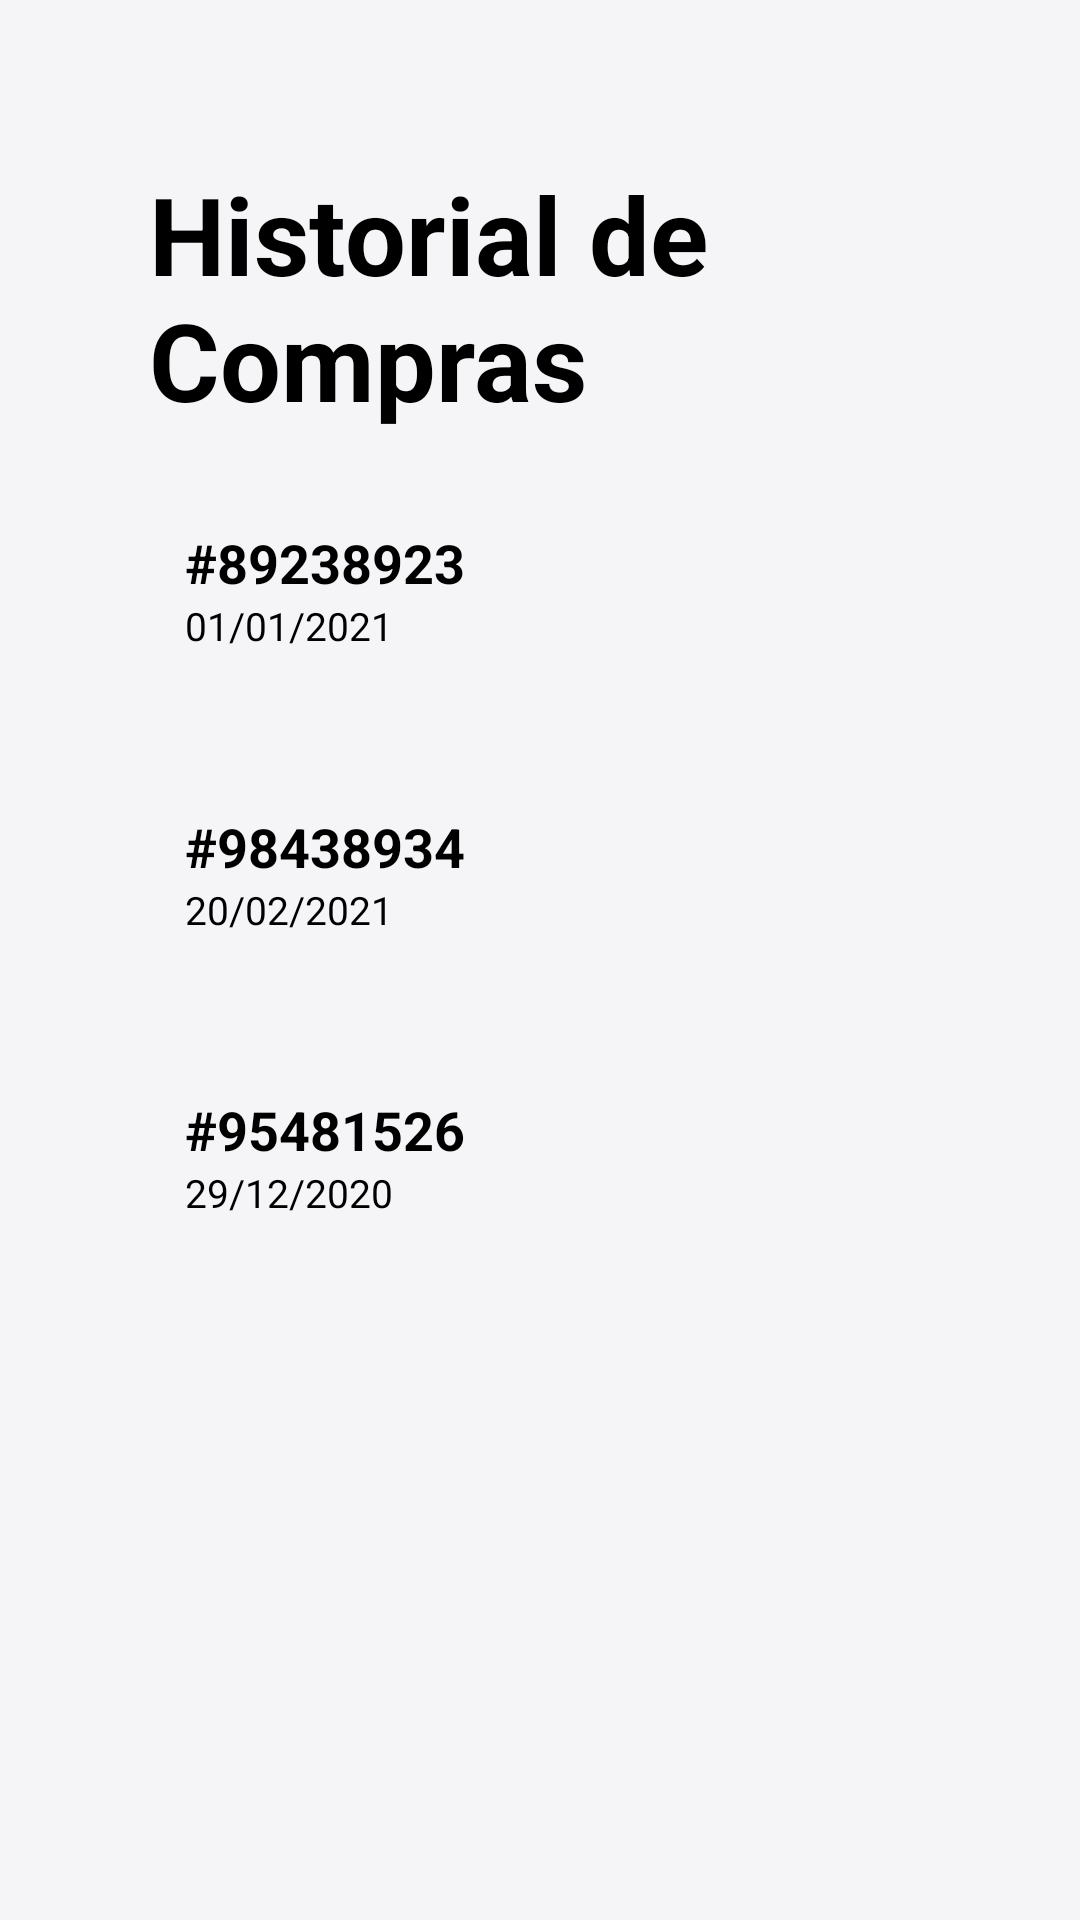

Reconstruct the res/layout file that produces this screen, plus the resources it refers to.
<!-- AndroidManifest.xml: application theme Theme.Project_Music_Store.NoActionBar -->
<!-- res/layout/activity_historial_compras.xml -->
<?xml version="1.0" encoding="utf-8"?>
<androidx.constraintlayout.widget.ConstraintLayout xmlns:android="http://schemas.android.com/apk/res/android"
    xmlns:app="http://schemas.android.com/apk/res-auto"
    xmlns:tools="http://schemas.android.com/tools"
    android:layout_width="match_parent"
    android:layout_height="match_parent"
    android:background="#F5F5F8"
    tools:context=".HistorialComprasActivity">

    <androidx.constraintlayout.widget.Guideline
        android:id="@+id/glLeft"
        android:layout_width="wrap_content"
        android:layout_height="wrap_content"
        android:orientation="vertical"
        app:layout_constraintGuide_percent="0.1" />

    <ImageButton
        android:id="@+id/imageButton"
        android:layout_width="wrap_content"
        android:layout_height="wrap_content"
        android:background="@null"
        app:layout_constraintBottom_toBottomOf="parent"
        app:layout_constraintEnd_toStartOf="@+id/glLeft"
        app:layout_constraintHorizontal_bias="0.941"
        app:layout_constraintStart_toStartOf="parent"
        app:layout_constraintTop_toTopOf="parent"
        app:layout_constraintVertical_bias="0.022"
        app:srcCompat="@drawable/ic_arrow_left" />

    <androidx.constraintlayout.widget.Guideline
        android:id="@+id/glRight"
        android:layout_width="wrap_content"
        android:layout_height="wrap_content"
        android:orientation="vertical"
        app:layout_constraintGuide_percent="0.9" />

    <TextView
        android:id="@+id/tvTitulo"
        android:layout_width="218dp"
        android:layout_height="88dp"
        android:layout_marginStart="12dp"
        android:text="Historial de Compras"
        android:textSize="36sp"
        android:textStyle="bold"
        app:layout_constraintBottom_toBottomOf="parent"
        app:layout_constraintEnd_toStartOf="@+id/glRight"
        app:layout_constraintHorizontal_bias="0.03"
        app:layout_constraintStart_toStartOf="@+id/glLeft"
        app:layout_constraintTop_toTopOf="parent"
        app:layout_constraintVertical_bias="0.097" />

    <androidx.constraintlayout.widget.ConstraintLayout
        android:layout_width="0dp"
        android:layout_height="67dp"
        android:background="@drawable/white_edittext"
        android:elevation="12sp"
        app:layout_constraintBottom_toBottomOf="parent"
        app:layout_constraintEnd_toStartOf="@+id/glRight"
        app:layout_constraintStart_toStartOf="@+id/glLeft"
        app:layout_constraintTop_toTopOf="parent"
        app:layout_constraintVertical_bias="0.285">


        <LinearLayout
            android:id="@+id/linearLayout"
            android:layout_width="wrap_content"
            android:layout_height="0dp"
            android:orientation="vertical"
            app:layout_constraintBottom_toBottomOf="parent"
            app:layout_constraintEnd_toEndOf="parent"
            app:layout_constraintHorizontal_bias="0.132"
            app:layout_constraintStart_toStartOf="parent"
            app:layout_constraintTop_toTopOf="parent"
            app:layout_constraintVertical_bias="0.0">

            <TextView
                android:id="@+id/textView2"
                android:layout_width="wrap_content"
                android:layout_height="wrap_content"
                android:layout_marginTop="12dp"
                android:text="#89238923"
                android:textSize="18sp"
                android:textStyle="bold" />

            <TextView
                android:id="@+id/textView3"
                android:layout_width="wrap_content"
                android:layout_height="wrap_content"
                android:layout_marginBottom="12dp"
                android:text="01/01/2021"
                android:textSize="13sp" />
        </LinearLayout>

        <ImageButton
            android:id="@+id/imageButton2"
            android:layout_width="wrap_content"
            android:layout_height="wrap_content"
            android:background="@null"
            app:layout_constraintBottom_toBottomOf="parent"
            app:layout_constraintEnd_toEndOf="parent"
            app:layout_constraintHorizontal_bias="0.943"
            app:layout_constraintStart_toStartOf="parent"
            app:layout_constraintTop_toTopOf="parent"
            app:layout_constraintVertical_bias="0.488"
            app:srcCompat="@drawable/ic_chevron_left" />

    </androidx.constraintlayout.widget.ConstraintLayout>

    <androidx.constraintlayout.widget.ConstraintLayout
        android:layout_width="0dp"
        android:layout_height="67dp"
        android:background="@drawable/white_edittext"
        android:elevation="12sp"
        app:layout_constraintBottom_toBottomOf="parent"
        app:layout_constraintEnd_toStartOf="@+id/glRight"
        app:layout_constraintStart_toStartOf="@+id/glLeft"
        app:layout_constraintTop_toTopOf="parent"
        app:layout_constraintVertical_bias="0.45">


        <LinearLayout
            android:id="@+id/linearLayout2"
            android:layout_width="wrap_content"
            android:layout_height="0dp"
            android:orientation="vertical"
            app:layout_constraintBottom_toBottomOf="parent"
            app:layout_constraintEnd_toEndOf="parent"
            app:layout_constraintHorizontal_bias="0.132"
            app:layout_constraintStart_toStartOf="parent"
            app:layout_constraintTop_toTopOf="parent"
            app:layout_constraintVertical_bias="0.0">

            <TextView
                android:id="@+id/textView4"
                android:layout_width="wrap_content"
                android:layout_height="wrap_content"
                android:layout_marginTop="12dp"
                android:text="#98438934"
                android:textSize="18sp"
                android:textStyle="bold" />

            <TextView
                android:id="@+id/textView5"
                android:layout_width="wrap_content"
                android:layout_height="wrap_content"
                android:layout_marginBottom="12dp"
                android:text="20/02/2021"
                android:textSize="13sp" />
        </LinearLayout>

        <ImageButton
            android:id="@+id/imageButton3"
            android:layout_width="wrap_content"
            android:layout_height="wrap_content"
            android:background="@null"
            app:layout_constraintBottom_toBottomOf="parent"
            app:layout_constraintEnd_toEndOf="parent"
            app:layout_constraintHorizontal_bias="0.943"
            app:layout_constraintStart_toStartOf="parent"
            app:layout_constraintTop_toTopOf="parent"
            app:layout_constraintVertical_bias="0.488"
            app:srcCompat="@drawable/ic_chevron_left" />

    </androidx.constraintlayout.widget.ConstraintLayout>

    <androidx.constraintlayout.widget.ConstraintLayout
        android:layout_width="0dp"
        android:layout_height="67dp"
        android:background="@drawable/white_edittext"
        android:elevation="12sp"
        app:layout_constraintBottom_toBottomOf="parent"
        app:layout_constraintEnd_toStartOf="@+id/glRight"
        app:layout_constraintStart_toStartOf="@+id/glLeft"
        app:layout_constraintTop_toTopOf="parent"
        app:layout_constraintVertical_bias="0.615">


        <LinearLayout
            android:id="@+id/linearLayout3"
            android:layout_width="wrap_content"
            android:layout_height="0dp"
            android:orientation="vertical"
            app:layout_constraintBottom_toBottomOf="parent"
            app:layout_constraintEnd_toEndOf="parent"
            app:layout_constraintHorizontal_bias="0.132"
            app:layout_constraintStart_toStartOf="parent"
            app:layout_constraintTop_toTopOf="parent"
            app:layout_constraintVertical_bias="0.0">

            <TextView
                android:id="@+id/textView6"
                android:layout_width="wrap_content"
                android:layout_height="wrap_content"
                android:layout_marginTop="12dp"
                android:text="#95481526"
                android:textSize="18sp"
                android:textStyle="bold" />

            <TextView
                android:id="@+id/textView7"
                android:layout_width="wrap_content"
                android:layout_height="wrap_content"
                android:layout_marginBottom="12dp"
                android:text="29/12/2020"
                android:textSize="13sp" />
        </LinearLayout>

        <ImageButton
            android:id="@+id/imageButton4"
            android:layout_width="wrap_content"
            android:layout_height="wrap_content"
            android:background="@null"
            app:layout_constraintBottom_toBottomOf="parent"
            app:layout_constraintEnd_toEndOf="parent"
            app:layout_constraintHorizontal_bias="0.943"
            app:layout_constraintStart_toStartOf="parent"
            app:layout_constraintTop_toTopOf="parent"
            app:layout_constraintVertical_bias="0.488"
            app:srcCompat="@drawable/ic_chevron_left" />

    </androidx.constraintlayout.widget.ConstraintLayout>


</androidx.constraintlayout.widget.ConstraintLayout>
<!-- resources referenced by this layout -->
<resources>
  <!-- drawable ic_arrow_left: png bitmap (drawable, 310 bytes) -->
</resources>
